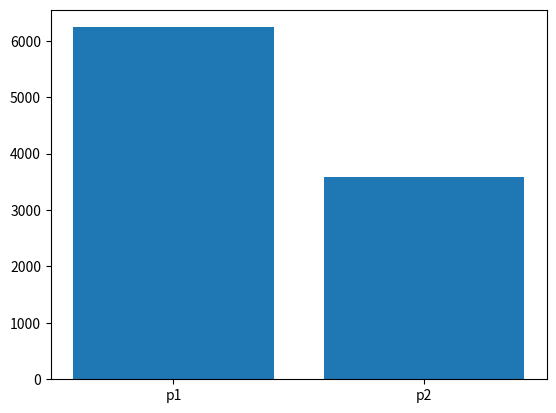

Write the Python code that produced this figure.
#!/usr/bin/env python3
# -*- coding: utf-8 -*-
"""
Created on Sun May 10 11:06:06 2020

[redacted]
"""

import numpy
import random
import matplotlib.pyplot as pyplot

d_cards = numpy.arange(1,11)






def check_state(p_count_1,p_count_2):
    #tie scenarios
    if(p_count_1 == 20 and p_count_2 == 20):
        print('its a tie!')
        return 0, False
    
    #player 1 winning scenarios 
    # if(p_count_1 == 20 and p_count_2 > 20):
    #     print("player 1 wins!")
    #     return 1, False
    
    # if(p_count_1 < 20 and p_count_2 > 20):
    #     print("player 1 wins!")
    #     return 1, False
    
    if( p_count_1 <= 20 and p_count_2 > 20):
        print("player 1 wins!")
        return 1,False
    
        
    
    #player 2 winning scenarios
    # if(p_count_1 > 20 and p_count_2 < 20):
    #     print("player 2 wins!")
    #     return 2,False

    # if(p_count_1 > 20 and p_count_2 == 20):
    #     print("player 2 wins!")
    #     return 2,False
        
    if( p_count_2 <= 20 and p_count_1 > 20):
        print("player 2 wins!")
        return 2,False
    
    
    #not really winning scenarios yet...  
    if(p_count_1 == 20 and p_count_2 < 20):
        return -1, True
    
    if(p_count_1 < 20 and p_count_2 == 20):
        return -1, True


    else:
        return -1,True

def play_game():
    p_count_1 = 0
    p_count_2 = 0
    while True:
        p_win,status = check_state(p_count_1,p_count_2)
        if(status==False):
            print(p_count_1,p_count_2)
            print('--==--==--==')
            break
        
        else:
            p_1_draw = random.choice(d_cards)
            p_count_1 += p_1_draw
            
            p_win,status = check_state(p_count_1,p_count_2)
            if(status==False):
                print(p_count_1,p_count_2)
                print('--==--==--==')
                break
            
            p_2_draw = random.choice(d_cards)
            p_count_2 += p_2_draw
            
            # print("player 1 draws:",p_1_draw)
            # print("player 1 total:",p_count_1)
            # print("-=-=-=-=")
            # print("player 2 draws:",p_2_draw)
            # print("player_2_total:",p_count_2)
            print(p_count_1,p_count_2)
            
            print('-------------------')
        
    
    return p_win
    

play_game()

p1_wins = 0
p2_wins = 0

n = 10000
for i in range(n):
    winner = play_game()
    if(winner==2):
        p1_wins += 1
    if(winner==1):
        p2_wins += 1
    
# # x = play_game()
# print(x)

pyplot.bar(['p1','p2'],[p1_wins,p2_wins])

# print(p1_wins/p2_wins)
    
    
    
    
    
    
    
    
    
    
    
    
    
    
    
    